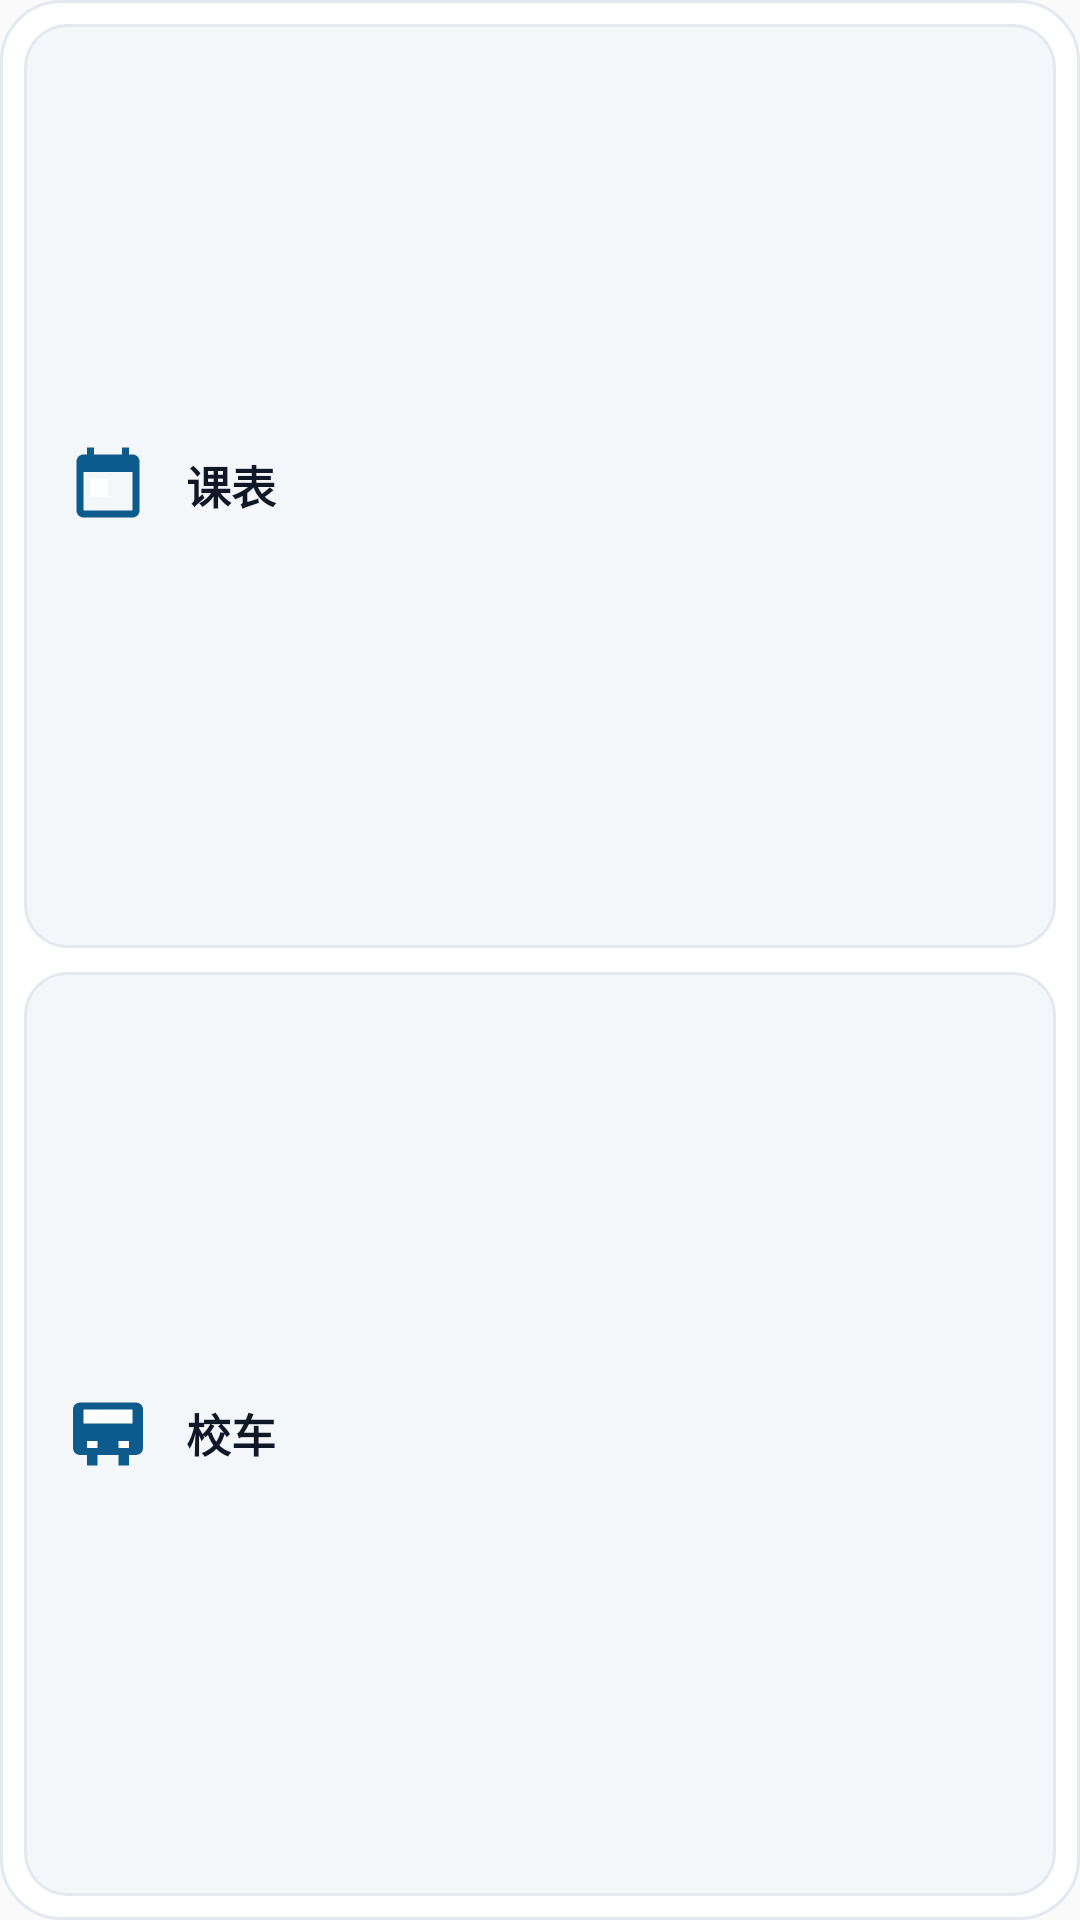

Reconstruct the res/layout file that produces this screen, plus the resources it refers to.
<!-- AndroidManifest.xml: application theme Theme.SWUNCampus -->
<!-- res/layout/widget_functions_two.xml -->
<?xml version="1.0" encoding="utf-8"?>
<LinearLayout xmlns:android="http://schemas.android.com/apk/res/android"
    android:id="@+id/widget_functions_root"
    android:layout_width="match_parent"
    android:layout_height="match_parent"
    android:background="@drawable/widget_card_bg"
    android:orientation="vertical"
    android:padding="8dp">

    <LinearLayout
        android:id="@+id/widget_cell_1"
        android:layout_width="match_parent"
        android:layout_height="0dp"
        android:layout_marginBottom="4dp"
        android:layout_weight="1"
        android:background="@drawable/widget_cell_bg"
        android:gravity="center_vertical"
        android:orientation="horizontal"
        android:paddingStart="14dp"
        android:paddingEnd="14dp">

        <ImageView
            android:id="@+id/widget_icon_1"
            android:layout_width="28dp"
            android:layout_height="28dp"
            android:contentDescription="功能图标"
            android:src="@drawable/ic_widget_schedule" />

        <TextView
            android:id="@+id/widget_title_1"
            android:layout_width="0dp"
            android:layout_height="wrap_content"
            android:layout_marginStart="12dp"
            android:layout_weight="1"
            android:ellipsize="end"
            android:includeFontPadding="false"
            android:maxLines="1"
            android:text="课表"
            android:textColor="#101828"
            android:textSize="15sp"
            android:textStyle="bold" />
    </LinearLayout>

    <LinearLayout
        android:id="@+id/widget_cell_2"
        android:layout_width="match_parent"
        android:layout_height="0dp"
        android:layout_marginTop="4dp"
        android:layout_weight="1"
        android:background="@drawable/widget_cell_bg"
        android:gravity="center_vertical"
        android:orientation="horizontal"
        android:paddingStart="14dp"
        android:paddingEnd="14dp">

        <ImageView
            android:id="@+id/widget_icon_2"
            android:layout_width="28dp"
            android:layout_height="28dp"
            android:contentDescription="功能图标"
            android:src="@drawable/ic_widget_bus" />

        <TextView
            android:id="@+id/widget_title_2"
            android:layout_width="0dp"
            android:layout_height="wrap_content"
            android:layout_marginStart="12dp"
            android:layout_weight="1"
            android:ellipsize="end"
            android:includeFontPadding="false"
            android:maxLines="1"
            android:text="校车"
            android:textColor="#101828"
            android:textSize="15sp"
            android:textStyle="bold" />
    </LinearLayout>
</LinearLayout>
<!-- resources referenced by this layout -->
<resources>
  <!-- drawable ic_widget_bus (drawable) -->
  <?xml version="1.0" encoding="utf-8"?>
  <vector xmlns:android="http://schemas.android.com/apk/res/android"
      android:width="24dp"
      android:height="24dp"
      android:viewportWidth="24"
      android:viewportHeight="24">
      <path
          android:fillColor="#0C5B8C"
          android:pathData="M4,3h16c1.1,0 2,0.9 2,2v11c0,1.1 -0.9,2 -2,2H4c-1.1,0 -2,-0.9 -2,-2V5c0,-1.1 0.9,-2 2,-2z" />
      <path
          android:fillColor="#FFFFFF"
          android:pathData="M5,5h14v4H5zM6,14h3v2H6zM15,14h3v2h-3z" />
      <path
          android:fillColor="#0C5B8C"
          android:pathData="M6,18h3v3H6zM15,18h3v3h-3z" />
  </vector>
  <!-- drawable ic_widget_schedule (drawable) -->
  <?xml version="1.0" encoding="utf-8"?>
  <vector xmlns:android="http://schemas.android.com/apk/res/android"
      android:width="24dp"
      android:height="24dp"
      android:viewportWidth="24"
      android:viewportHeight="24">
      <path
          android:fillColor="#0C5B8C"
          android:pathData="M19,3h-1V1h-2v2H8V1H6v2H5c-1.1,0 -2,0.9 -2,2v14c0,1.1 0.9,2 2,2h14c1.1,0 2,-0.9 2,-2V5c0,-1.1 -0.9,-2 -2,-2zM19,19H5V8h14v11z" />
      <path
          android:fillColor="#FFFFFF"
          android:pathData="M7,10h5v5H7z" />
  </vector>
  <!-- drawable widget_card_bg (drawable) -->
  <?xml version="1.0" encoding="utf-8"?>
  <shape xmlns:android="http://schemas.android.com/apk/res/android" android:shape="rectangle">
      <solid android:color="#FFFFFFFF" />
      <corners android:radius="20dp" />
      <stroke android:width="1dp" android:color="#E4E9EF" />
  </shape>
  <!-- drawable widget_cell_bg (drawable) -->
  <?xml version="1.0" encoding="utf-8"?>
  <shape xmlns:android="http://schemas.android.com/apk/res/android" android:shape="rectangle">
      <solid android:color="#FFF4F7FA" />
      <corners android:radius="14dp" />
      <stroke android:width="1dp" android:color="#E4E9EF" />
  </shape>
  <style name="Theme.SWUNCampus" parent="@android:style/Theme.Material.Light.NoActionBar">
          <item name="android:statusBarColor">@android:color/transparent</item>
          <item name="android:navigationBarColor">@android:color/transparent</item>
          <item name="android:windowLightStatusBar">true</item>
          <item name="android:windowActionModeOverlay">true</item>
      </style>
</resources>
